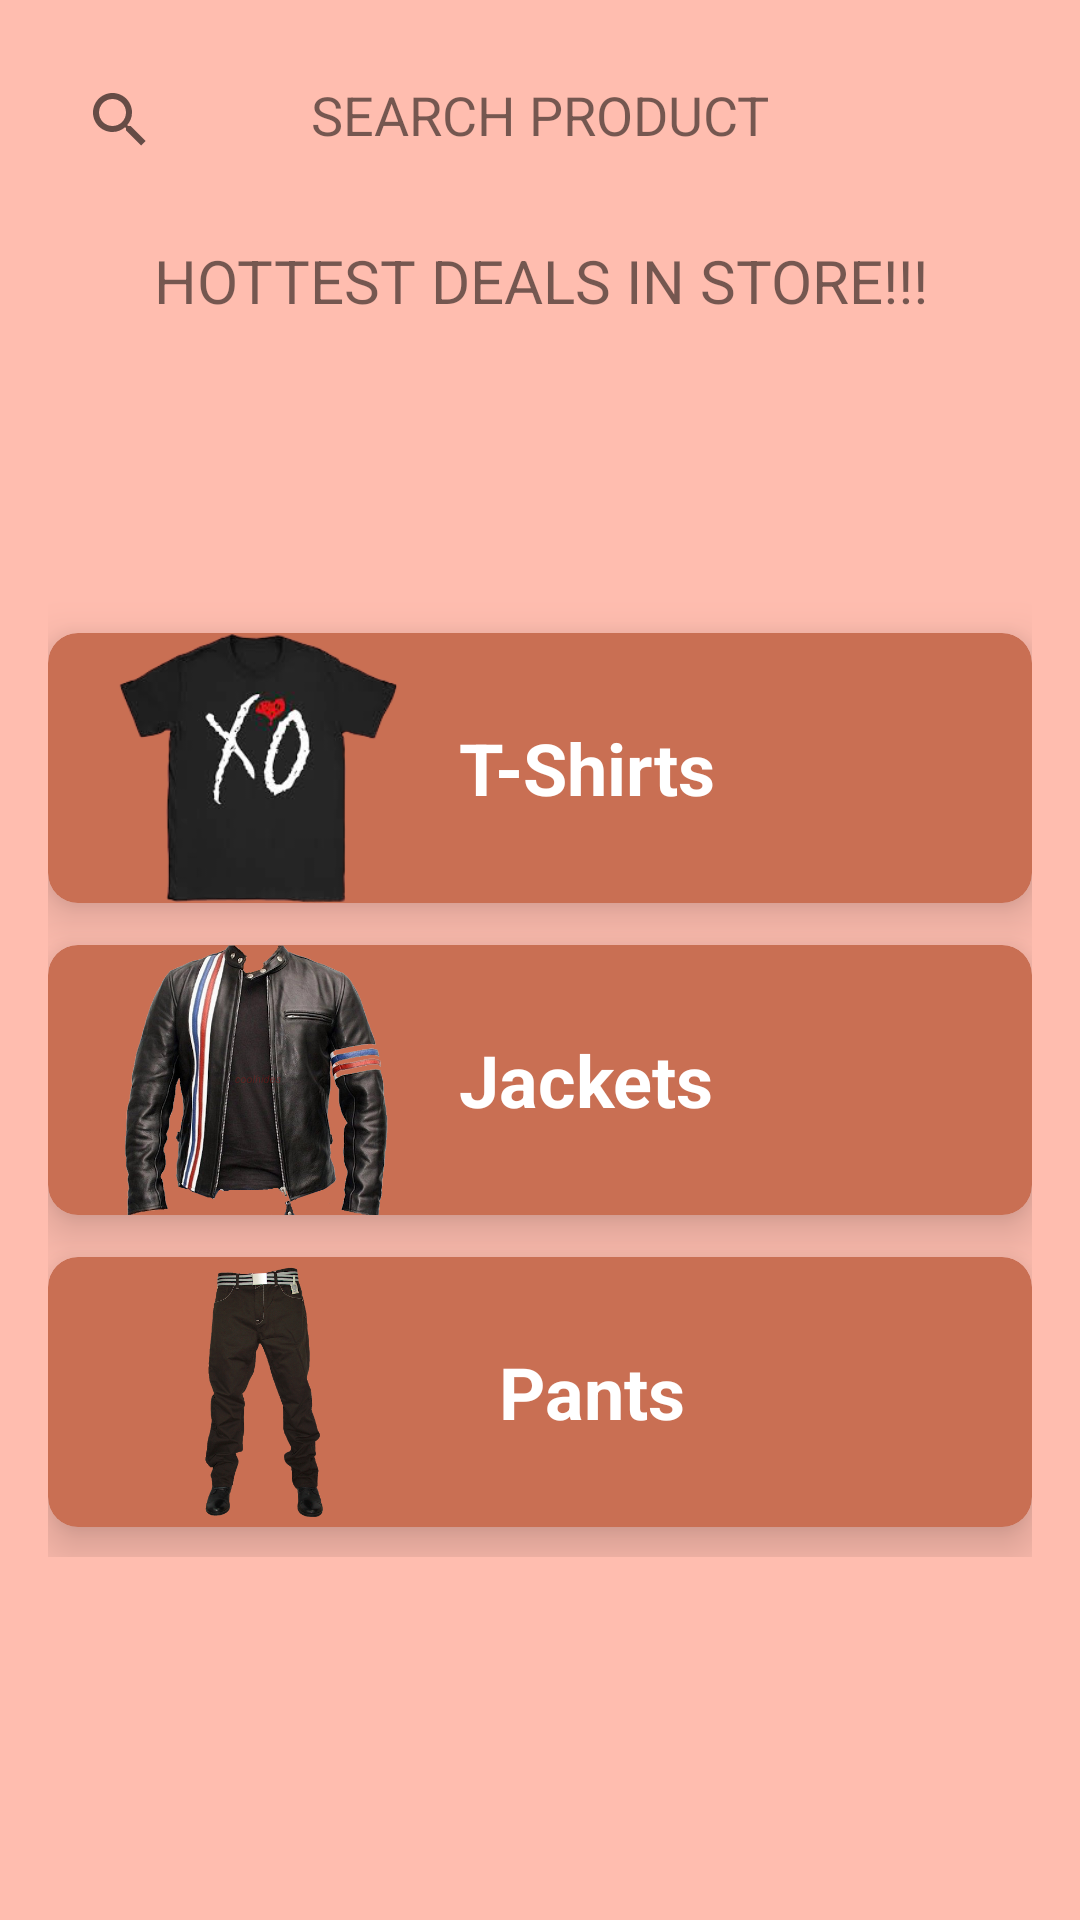

Android layout source for this screen:
<!-- AndroidManifest.xml: application theme AppTheme -->
<!-- res/layout/activity_main.xml -->
<?xml version="1.0" encoding="utf-8"?>
<ScrollView xmlns:android="http://schemas.android.com/apk/res/android"
    xmlns:app="http://schemas.android.com/apk/res-auto"
    xmlns:tools="http://schemas.android.com/tools"
    android:layout_width="fill_parent"
    android:layout_height="fill_parent"
    tools:context=".DetailsActivity"
    android:background="@color/colorPrimary"
    >

    <RelativeLayout xmlns:android="http://schemas.android.com/apk/res/android"
        xmlns:app="http://schemas.android.com/apk/res-auto"
        xmlns:tools="http://schemas.android.com/tools"
        android:layout_width="match_parent"
        android:layout_height="match_parent"
        android:orientation="vertical"
        android:padding="16dp"
        tools:context=".MainActivity"
        android:id="@+id/main_activity"
        android:background="@color/colorPrimary">

        <SearchView
            android:id="@+id/searchBar"
            android:layout_width="match_parent"
            android:layout_height="wrap_content"
            android:iconifiedByDefault="true"
            android:queryHint="Click here to search"
            >
        </SearchView>

        <TextView
            android:layout_width="match_parent"
            android:layout_height="wrap_content"
            android:gravity="center_horizontal"
            android:layout_alignStart="@id/hot_deals_tag"
            android:textSize="18dp"
            android:layout_marginTop="10dp"
            android:text="SEARCH PRODUCT" />

        <TextView
            android:layout_height="wrap_content"
            android:layout_width="match_parent"
            android:layout_below="@id/searchBar"
            android:gravity="center"
            android:layout_marginTop="16dp"
            android:textSize="20dp"
            android:text="HOTTEST DEALS IN STORE!!!"
            android:id="@+id/hot_deals_tag"/>


        <androidx.recyclerview.widget.RecyclerView
            android:layout_width="match_parent"
            android:layout_height="wrap_content"
            android:layout_below="@id/hot_deals_tag"
            android:paddingTop="16dp"
            android:divider="@android:color/transparent"
            android:dividerHeight="10sp"
            android:id="@+id/top_picks"
            android:paddingBottom="8dp">

        </androidx.recyclerview.widget.RecyclerView>


        <androidx.cardview.widget.CardView
            android:id="@+id/cardTShirts"
            style="@style/CategoryCardStyle"
            android:layout_width="match_parent"
            android:layout_height="wrap_content"
            android:layout_marginTop="80dp"
            android:layout_below="@id/top_picks"
            android:backgroundTint="@color/colorPrimaryDark">


            <TextView
                style="@style/TextViewsCategory"
                android:layout_width="wrap_content"
                android:layout_height="wrap_content"
                android:layout_gravity="center|right"
                android:paddingRight="90dp"
                android:textStyle="bold"
                android:textSize="24sp"
                android:text="T-Shirts"
                />

            <ImageView
                android:layout_width="140dp"
                android:layout_height="90dp"
                android:layout_gravity="center_vertical"
                android:src="@drawable/tshirt_tn"/>
        </androidx.cardview.widget.CardView>


        <androidx.cardview.widget.CardView
            android:id="@+id/cardJackets"
            style="@style/CategoryCardStyle"
            android:layout_width="match_parent"
            android:layout_height="wrap_content"
            android:layout_below="@id/cardTShirts"
            android:layout_marginTop="10dp"
            android:backgroundTint="@color/colorPrimaryDark">

            <TextView
                style="@style/TextViewsCategory"
                android:layout_width="wrap_content"
                android:layout_height="wrap_content"
                android:layout_gravity="center|right"
                android:paddingRight="90dp"
                android:textStyle="bold"
                android:textSize="24sp"
                android:text="Jackets"/>

            <ImageView
                android:layout_width="140dp"
                android:layout_height="90dp"
                android:layout_gravity="center_vertical"
                android:src="@drawable/jacket_tn"
                />

        </androidx.cardview.widget.CardView>


        <androidx.cardview.widget.CardView
            android:id="@+id/cardPants"
            style="@style/CategoryCardStyle"
            android:layout_width="match_parent"
            android:layout_height="wrap_content"
            android:layout_below="@id/cardJackets"
            android:layout_marginTop="10dp"
            android:layout_marginBottom="10dp"
            android:backgroundTint="@color/colorPrimaryDark">

            <TextView
                style="@style/TextViewsCategory"
                android:layout_width="wrap_content"
                android:layout_height="wrap_content"
                android:layout_gravity="center|right"
                android:paddingRight="100dp"
                android:textStyle="bold"
                android:textSize="24sp"
                android:text="Pants"/>

            <ImageView
                android:layout_width="140dp"
                android:layout_height="90dp"
                android:layout_gravity="center_vertical"
                android:src="@drawable/pant_tn" />
        </androidx.cardview.widget.CardView>


    </RelativeLayout>
</ScrollView>
<!-- resources referenced by this layout -->
<resources>
  <color name="colorPrimary">#ffbdaf</color>
  <color name="colorPrimaryDark">#c96f53</color>
  <!-- drawable jacket_tn: png bitmap (drawable, 351567 bytes) -->
  <!-- drawable pant_tn: png bitmap (drawable, 131671 bytes) -->
  <!-- drawable tshirt_tn: png bitmap (drawable, 27396 bytes) -->
  <style name="CategoryCardStyle">
          <item name="android:layout_marginBottom">4dp</item>
          <item name="cardElevation">10dp</item>
          <item name="cardCornerRadius">10dp</item>
  
      </style>
  <style name="TextViewsCategory">
          <item name="android:textSize">20sp</item>
          <item name="android:gravity">center</item>
          <item name="android:layout_gravity">center</item>
          <item name="android:layout_margin">16dp</item>
          <item name="android:textColor">#FFFFFF</item>
      </style>
  <style name="AppTheme" parent="Theme.AppCompat.Light.DarkActionBar">
  
          
  
  
          
          <item name="colorPrimary">@color/colorPrimary</item>
          <item name="colorPrimaryDark">@color/colorPrimaryDark</item>
          <item name="colorAccent">@color/colorAccent</item>
  
      </style>
  <color name="colorAccent">#ffd0b0</color>
</resources>
